Image classification data set "LabVirtualPlant" (jsjnrxx2001/LabVirtualPlant on GitHub). Class labels (7): batol gourd healthy, cashew healthy, corn healthy, lemon healthy, papaya healthy, tomato healthy, zucchini healthy.

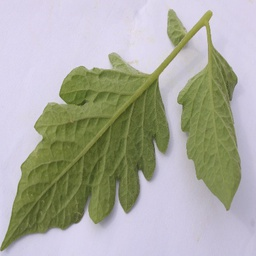
Label: tomato healthy

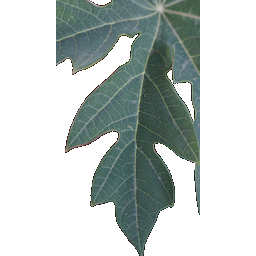
Label: papaya healthy

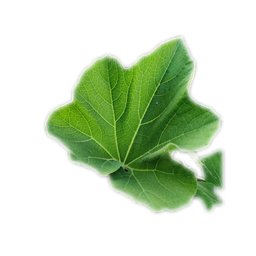
Label: batol gourd healthy

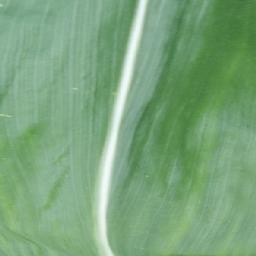
Label: corn healthy

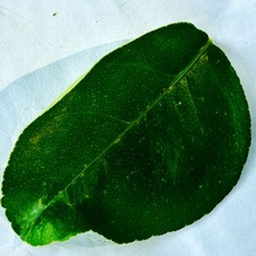
Label: lemon healthy

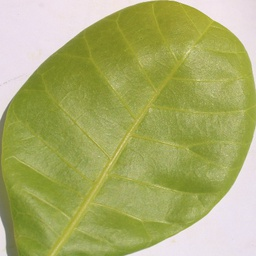
Label: cashew healthy
